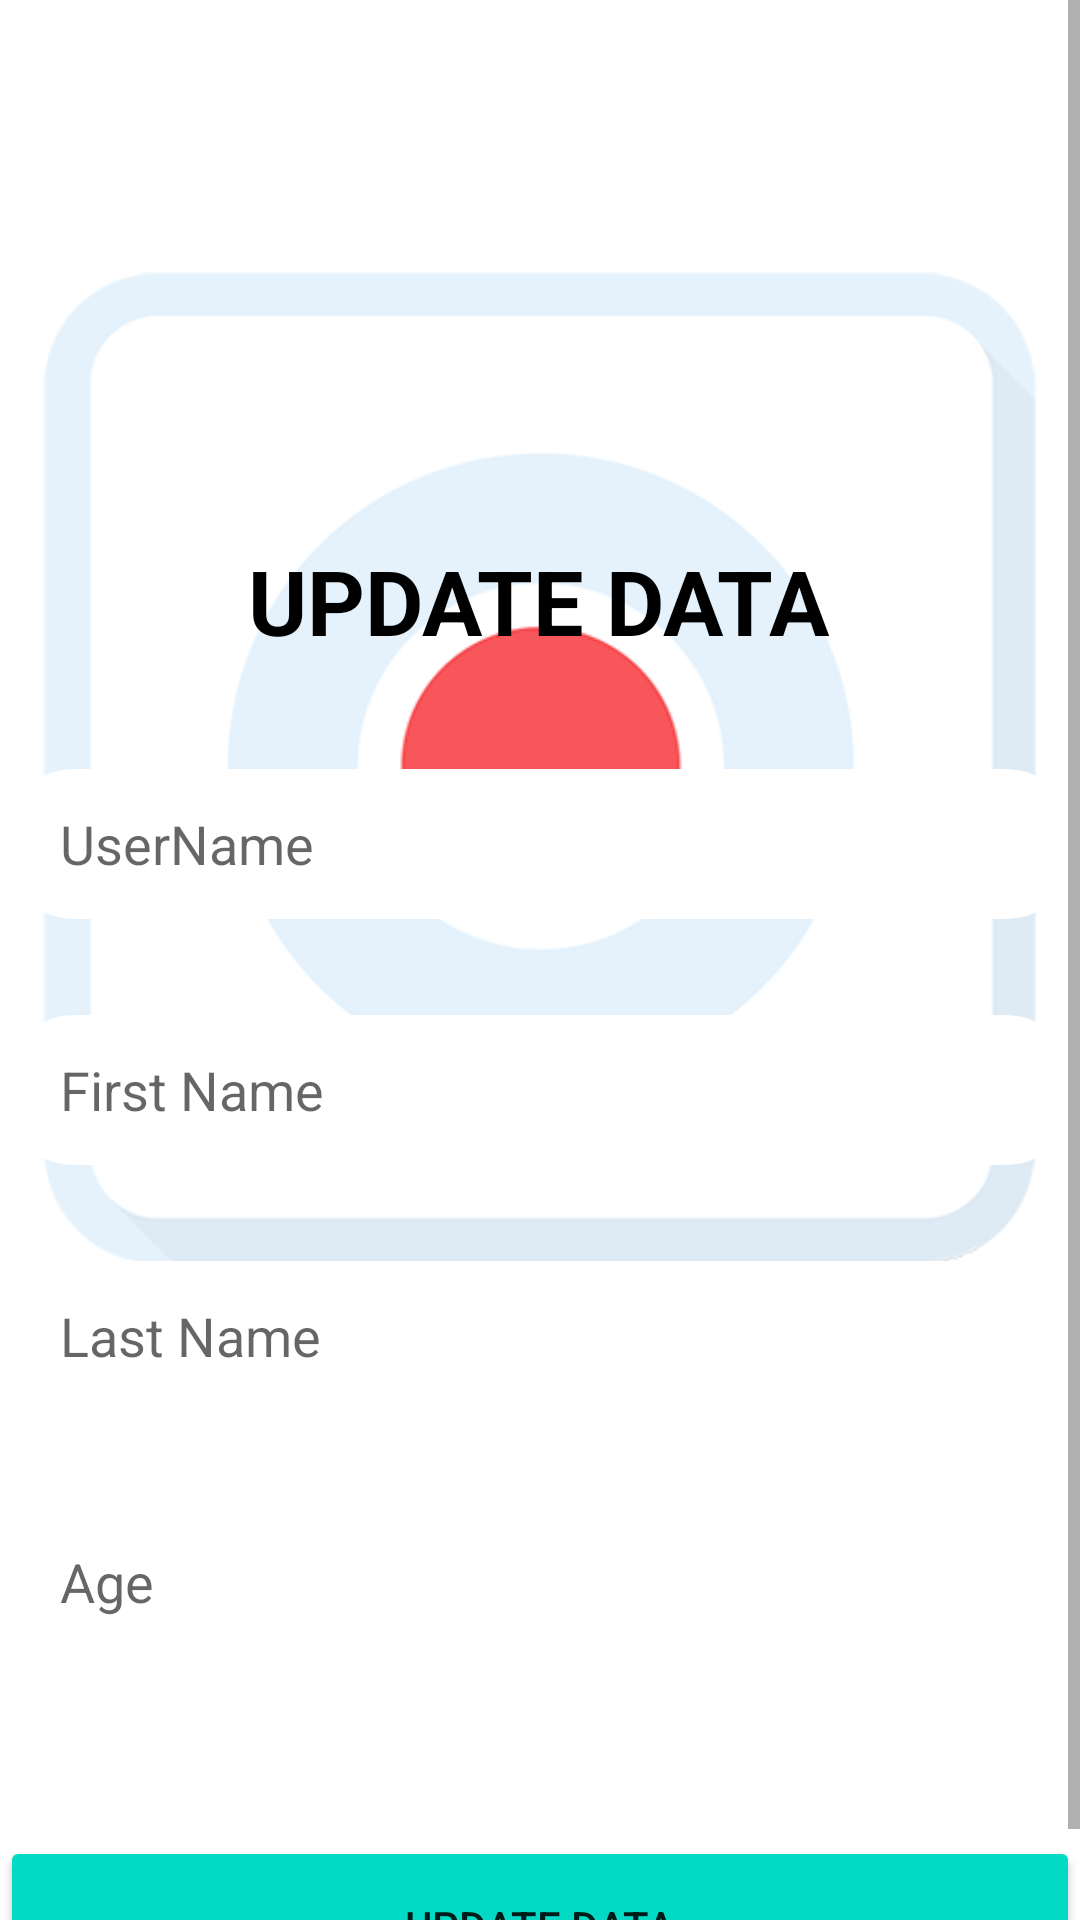

Write the Android layout XML for this screen, with the resource values it uses.
<!-- AndroidManifest.xml: application theme Theme.KotlinCRUDApp -->
<!-- res/layout/activity_update_data.xml -->
<?xml version="1.0" encoding="utf-8"?>
<ScrollView xmlns:android="http://schemas.android.com/apk/res/android"
    xmlns:app="http://schemas.android.com/apk/res-auto"
    xmlns:tools="http://schemas.android.com/tools"
    android:layout_width="match_parent"
    android:layout_height="match_parent"
    tools:context=".UpdateData">

    <androidx.constraintlayout.widget.ConstraintLayout
        android:layout_width="match_parent"
        android:layout_height="match_parent">

        <ImageView
            android:id="@+id/imageView"
            android:layout_width="wrap_content"
            android:layout_height="wrap_content"
            android:src="@drawable/shape"
            app:layout_constraintStart_toStartOf="parent"
            app:layout_constraintTop_toTopOf="parent" />


        <TextView
            android:id="@+id/textView2"
            android:layout_width="wrap_content"
            android:layout_height="wrap_content"
            android:layout_marginTop="180dp"
            android:text="UPDATE DATA"
            android:textColor="@color/black"
            android:textSize="30sp"
            android:textStyle="bold"
            app:layout_constraintEnd_toEndOf="parent"
            app:layout_constraintHorizontal_bias="0.497"
            app:layout_constraintStart_toStartOf="parent"
            app:layout_constraintTop_toTopOf="parent" />

        <EditText
            android:id="@+id/userName"
            android:layout_width="360dp"
            android:layout_height="50dp"
            android:layout_marginTop="36dp"
            android:background="@drawable/input"
            android:hint="UserName"
            android:paddingLeft="20dp"
            app:layout_constraintEnd_toEndOf="parent"
            app:layout_constraintStart_toStartOf="parent"
            app:layout_constraintTop_toBottomOf="@+id/textView2" />

        <EditText
            android:id="@+id/firstName"
            android:layout_width="360dp"
            android:layout_height="50dp"
            android:layout_marginTop="32dp"
            android:background="@drawable/input"
            android:hint="First Name"
            android:paddingLeft="20dp"
            app:layout_constraintEnd_toEndOf="parent"
            app:layout_constraintStart_toStartOf="parent"
            app:layout_constraintTop_toBottomOf="@+id/userName" />

        <EditText
            android:id="@+id/lastname"
            android:layout_width="360dp"
            android:layout_height="50dp"
            android:layout_marginTop="32dp"
            android:background="@drawable/input"
            android:hint="Last Name"
            android:paddingLeft="20dp"
            app:layout_constraintEnd_toEndOf="parent"
            app:layout_constraintStart_toStartOf="parent"
            app:layout_constraintTop_toBottomOf="@+id/firstName" />

        <EditText
            android:id="@+id/age"
            android:layout_width="360dp"
            android:layout_height="50dp"
            android:layout_marginTop="32dp"
            android:background="@drawable/input"
            android:hint="Age"
            android:paddingLeft="20dp"
            app:layout_constraintEnd_toEndOf="parent"
            app:layout_constraintStart_toStartOf="parent"
            app:layout_constraintTop_toBottomOf="@id/lastname" />

        <Button
            android:id="@+id/updateBtn"
            android:layout_width="360dp"
            android:layout_height="60dp"
            android:layout_gravity="center_horizontal"
            android:layout_marginTop="612dp"
            android:backgroundTint="@color/teal_200"
            android:text="Update Data"
            app:layout_constraintEnd_toEndOf="parent"
            app:layout_constraintStart_toStartOf="parent"
            app:layout_constraintTop_toTopOf="parent" />


    </androidx.constraintlayout.widget.ConstraintLayout>



</ScrollView>
<!-- resources referenced by this layout -->
<resources>
  <!-- drawable input (drawable) -->
  <?xml version="1.0" encoding="utf-8"?>
  <vector
      xmlns:android="http://schemas.android.com/apk/res/android"
      xmlns:aapt="http://schemas.android.com/aapt"
      android:width="360dp"
      android:height="50dp"
      android:viewportWidth="360"
      android:viewportHeight="50"
      >
  
      <group>
  
          <clip-path
              android:pathData="M25 0H335C348.807 0 360 11.1929 360 25C360 38.8071 348.807 50 335 50H25C11.1929 50 0 38.8071 0 25C0 11.1929 11.1929 0 25 0Z"
              />
  
          <path
              android:pathData="M0 0V50H360V0"
              android:fillColor="#FFFFFF"
              />
  
      </group>
  
  </vector>
  <!-- drawable shape: png bitmap (drawable, 34174 bytes) -->
  <style name="Theme.KotlinCRUDApp" parent="Theme.MaterialComponents.DayNight.DarkActionBar">
          
          <item name="colorPrimary">@color/purple_500</item>
          <item name="colorPrimaryVariant">@color/purple_700</item>
          <item name="colorOnPrimary">@color/white</item>
          
          <item name="colorSecondary">@color/teal_200</item>
          <item name="colorSecondaryVariant">@color/teal_700</item>
          <item name="colorOnSecondary">@color/black</item>
          
          <item name="android:statusBarColor" tools:targetApi="l">?attr/colorPrimaryVariant</item>
          
      </style>
  <!-- not gathered from this repository: default colours our renderer supplied (Android Studio template values) -->
  <color name="purple_500">#FF6200EE</color>
  <color name="purple_700">#FF3700B3</color>
  <color name="teal_200">#FF03DAC5</color>
  <color name="teal_700">#FF018786</color>
  <color name="black">#FF000000</color>
  <color name="white">#FFFFFFFF</color>
</resources>
